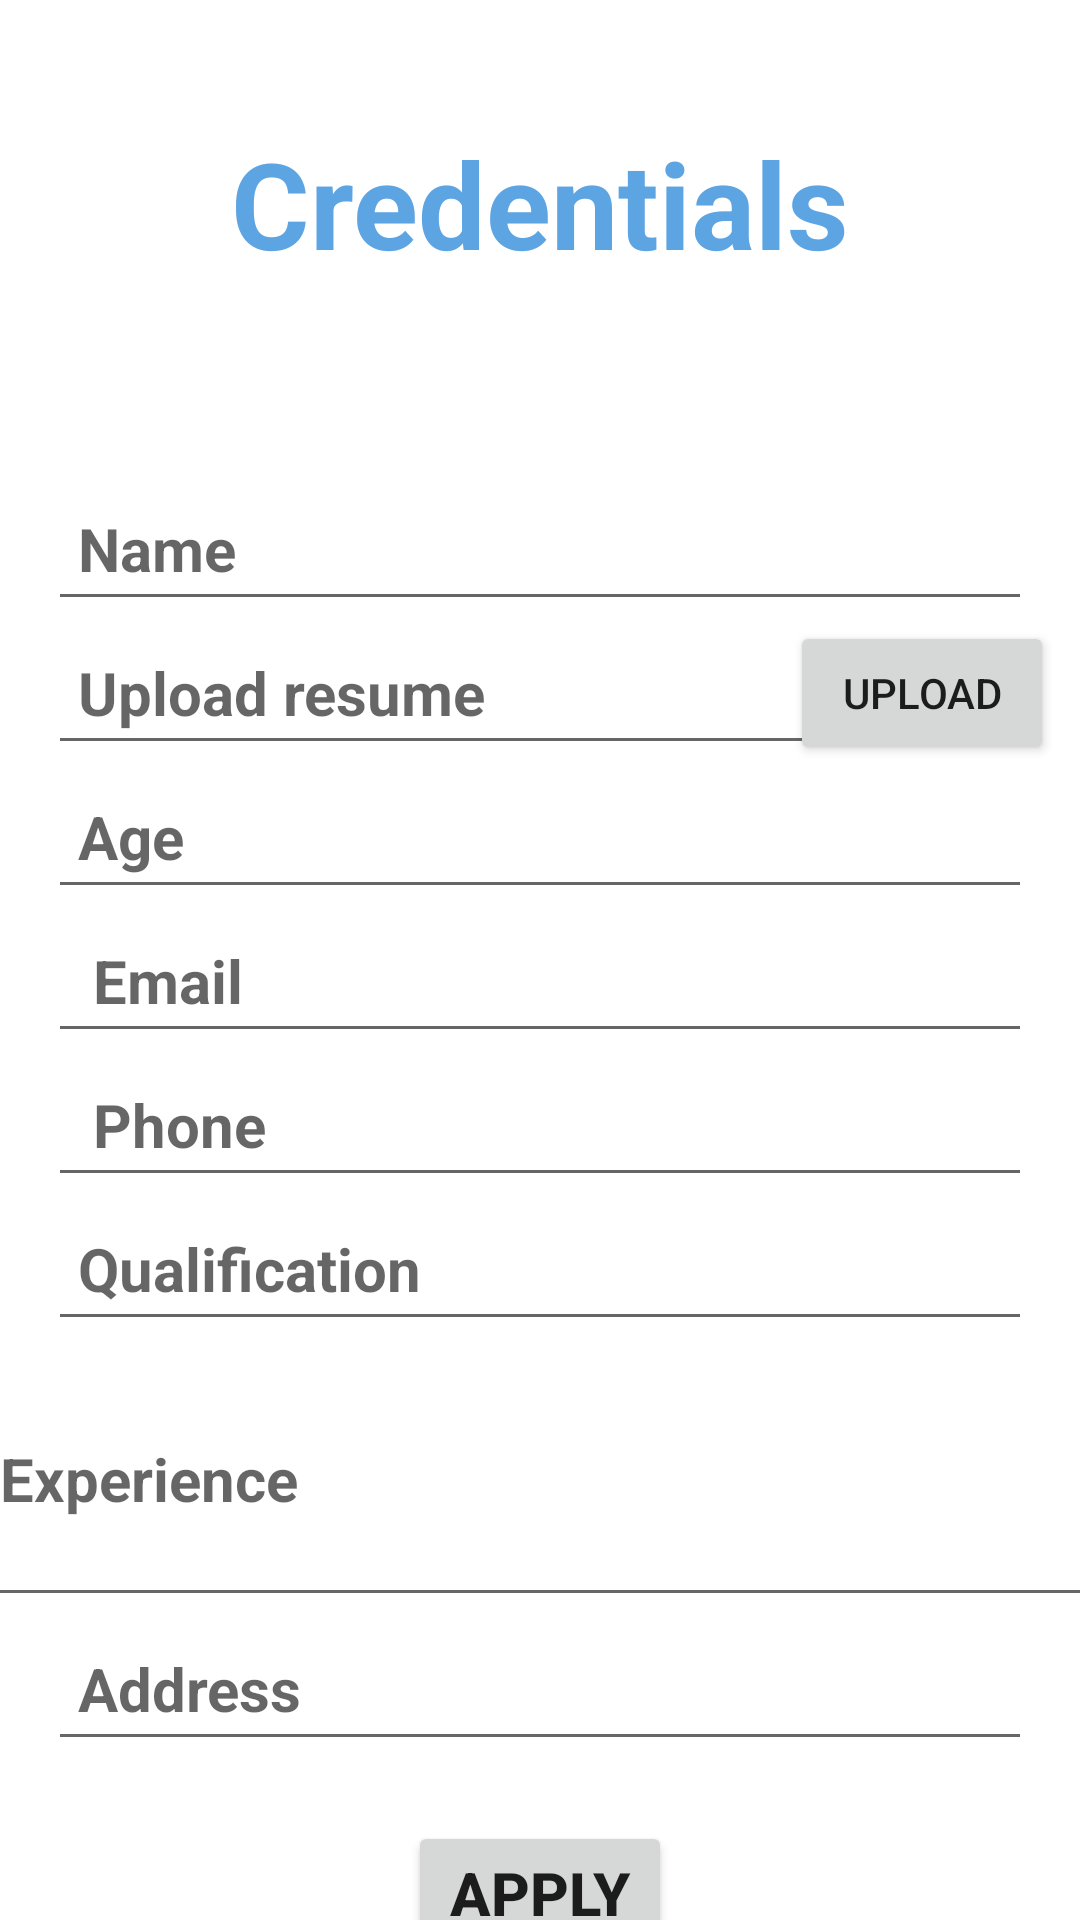

Layout XML and referenced resources for this Android screen:
<!-- AndroidManifest.xml: application theme Theme.Job_Search_Project -->
<!-- res/layout/activity_applybutton.xml -->
<?xml version="1.0" encoding="utf-8"?>
<androidx.constraintlayout.widget.ConstraintLayout xmlns:android="http://schemas.android.com/apk/res/android"
    xmlns:app="http://schemas.android.com/apk/res-auto"
    xmlns:tools="http://schemas.android.com/tools"
    android:layout_width="match_parent"
    android:layout_height="match_parent"
    tools:context=".applybutton">
    <TextView
        android:layout_width="wrap_content"
        android:layout_height="wrap_content"
        android:id="@+id/Details"
        android:text="Credentials"
        android:textColor="@color/blue"
        android:textSize="40dp"
        android:textStyle="bold"
        app:layout_constraintBottom_toBottomOf="parent"
        app:layout_constraintStart_toStartOf="parent"
        app:layout_constraintEnd_toEndOf="parent"
        app:layout_constraintTop_toTopOf="parent"
        app:layout_constraintVertical_bias="0.07"
        />
    <EditText
        android:layout_width="0dp"
        android:layout_height="48dp"
        android:id="@+id/firstname"
        android:hint="Name"
        android:layout_marginStart="16dp"
        android:layout_marginEnd="16dp"
        android:ems="10"
        android:inputType="textPersonName"
        android:padding="10dp"
        android:textSize="20dp"
        android:textStyle="bold"
        app:layout_constraintBottom_toBottomOf="parent"
        app:layout_constraintStart_toStartOf="parent"
        app:layout_constraintEnd_toEndOf="parent"
        app:layout_constraintTop_toBottomOf="@+id/Details"
        app:layout_constraintVertical_bias="0.13"/>
    <EditText
        android:layout_width="0dp"
        android:layout_height="48dp"
        android:id="@+id/middlename"
        android:hint="Upload resume"
        android:layout_marginStart="16dp"
        android:layout_marginEnd="16dp"
        android:ems="10"
        android:inputType="textPersonName"
        android:padding="10dp"
        android:textSize="20dp"
        android:textStyle="bold"
        app:layout_constraintStart_toStartOf="parent"
        app:layout_constraintEnd_toEndOf="parent"
        app:layout_constraintTop_toBottomOf="@+id/firstname"
        app:layout_constraintVertical_bias="0.13"/>
    <EditText
        android:layout_width="0dp"
        android:layout_height="48dp"
        android:id="@+id/age"
        android:hint="Age"
        android:layout_marginStart="16dp"
        android:layout_marginEnd="16dp"
        android:ems="10"
        android:inputType="textPersonName"
        android:padding="10dp"
        android:textSize="20dp"
        android:textStyle="bold"
        app:layout_constraintStart_toStartOf="parent"
        app:layout_constraintEnd_toEndOf="parent"
        app:layout_constraintTop_toBottomOf="@+id/middlename"
        app:layout_constraintVertical_bias="0.13"/>
    <EditText
        android:layout_width="0dp"
        android:layout_height="48dp"
        android:id="@+id/email"
        android:hint=" Email"
        android:layout_marginStart="16dp"
        android:layout_marginEnd="16dp"
        android:ems="10"
        android:inputType="textPersonName"
        android:padding="10dp"
        android:textSize="20dp"
        android:textStyle="bold"
        app:layout_constraintStart_toStartOf="parent"
        app:layout_constraintEnd_toEndOf="parent"
        app:layout_constraintTop_toBottomOf="@+id/age"
        app:layout_constraintVertical_bias="0.13"/>
    <EditText
        android:layout_width="0dp"
        android:layout_height="48dp"
        android:id="@+id/phone"
        android:hint=" Phone"
        android:layout_marginStart="16dp"
        android:layout_marginEnd="16dp"
        android:ems="10"
        android:inputType="textPersonName"
        android:padding="10dp"
        android:textSize="20dp"
        android:textStyle="bold"
        app:layout_constraintStart_toStartOf="parent"
        app:layout_constraintEnd_toEndOf="parent"
        app:layout_constraintTop_toBottomOf="@+id/email"
        app:layout_constraintVertical_bias="0.13"/>
    <EditText
        android:layout_width="0dp"
        android:layout_height="48dp"
        android:id="@+id/qualification"
        android:hint="Qualification"
        android:layout_marginStart="16dp"
        android:layout_marginEnd="16dp"
        android:ems="10"
        android:inputType="textPersonName"
        android:padding="10dp"
        android:textSize="20dp"
        android:textStyle="bold"
        app:layout_constraintStart_toStartOf="parent"
        app:layout_constraintEnd_toEndOf="parent"
        app:layout_constraintTop_toBottomOf="@+id/phone"
        app:layout_constraintVertical_bias="0.13"/>

    <EditText
        android:id="@+id/experience"
        android:layout_width="381dp"
        android:layout_height="92dp"
        android:layout_marginStart="16dp"
        android:layout_marginEnd="16dp"
        android:ems="10"
        android:hint="Experience"
        android:inputType="textPersonName"
        android:padding="10dp"
        android:textSize="20dp"
        android:textStyle="bold"
        app:layout_constraintEnd_toEndOf="parent"
        app:layout_constraintStart_toStartOf="parent"
        app:layout_constraintTop_toBottomOf="@+id/qualification" />
    <EditText
        android:layout_width="0dp"
        android:layout_height="48dp"
        android:id="@+id/address"
        android:hint="Address"
        android:layout_marginStart="16dp"
        android:layout_marginEnd="16dp"
        android:ems="10"
        android:inputType="textPersonName"
        android:padding="10dp"
        android:textSize="20dp"
        android:textStyle="bold"
        app:layout_constraintStart_toStartOf="parent"
        app:layout_constraintEnd_toEndOf="parent"
        app:layout_constraintTop_toBottomOf="@+id/experience"
        app:layout_constraintVertical_bias="0.13"/>
    <Button
        android:layout_width="wrap_content"
        android:layout_height="wrap_content"
        android:id="@+id/applybtn"
        android:text="Apply"
        android:textStyle="bold"
        android:textSize="20dp"
        app:layout_constraintStart_toStartOf="parent"
        app:layout_constraintEnd_toEndOf="parent"
        app:layout_constraintTop_toBottomOf="@+id/address"
        android:layout_margin="20dp"
        />

    <Button
        android:id="@+id/uploadresumebutton"
        android:layout_width="wrap_content"
        android:layout_height="wrap_content"
        android:layout_marginStart="-90dp"
        android:layout_marginTop="4dp"
        android:layout_marginBottom="4dp"
        android:text="upload"
        app:layout_constraintBottom_toTopOf="@+id/age"
        app:layout_constraintEnd_toEndOf="parent"
        app:layout_constraintStart_toEndOf="@+id/firstname"
        app:layout_constraintTop_toBottomOf="@+id/firstname" />


</androidx.constraintlayout.widget.ConstraintLayout>
<!-- resources referenced by this layout -->
<resources>
  <color name="blue">#5DA4E3</color>
  <style name="Theme.Job_Search_Project" parent="Theme.MaterialComponents.DayNight.NoActionBar">
          
          <item name="colorPrimary">@color/blue</item>
          <item name="colorPrimaryVariant">@color/blue</item>
          <item name="colorOnPrimary">@color/white</item>
          
          <item name="colorSecondary">@color/teal_700</item>
          <item name="colorSecondaryVariant">@color/teal_700</item>
          <item name="colorOnSecondary">@color/black</item>
          
          <item name="android:statusBarColor">?attr/colorPrimaryVariant</item>
          
      </style>
  <color name="white">#EBE4E4</color>
  <color name="teal_700">#FF03DAC5</color>
  <color name="black">#FF000000</color>
</resources>
